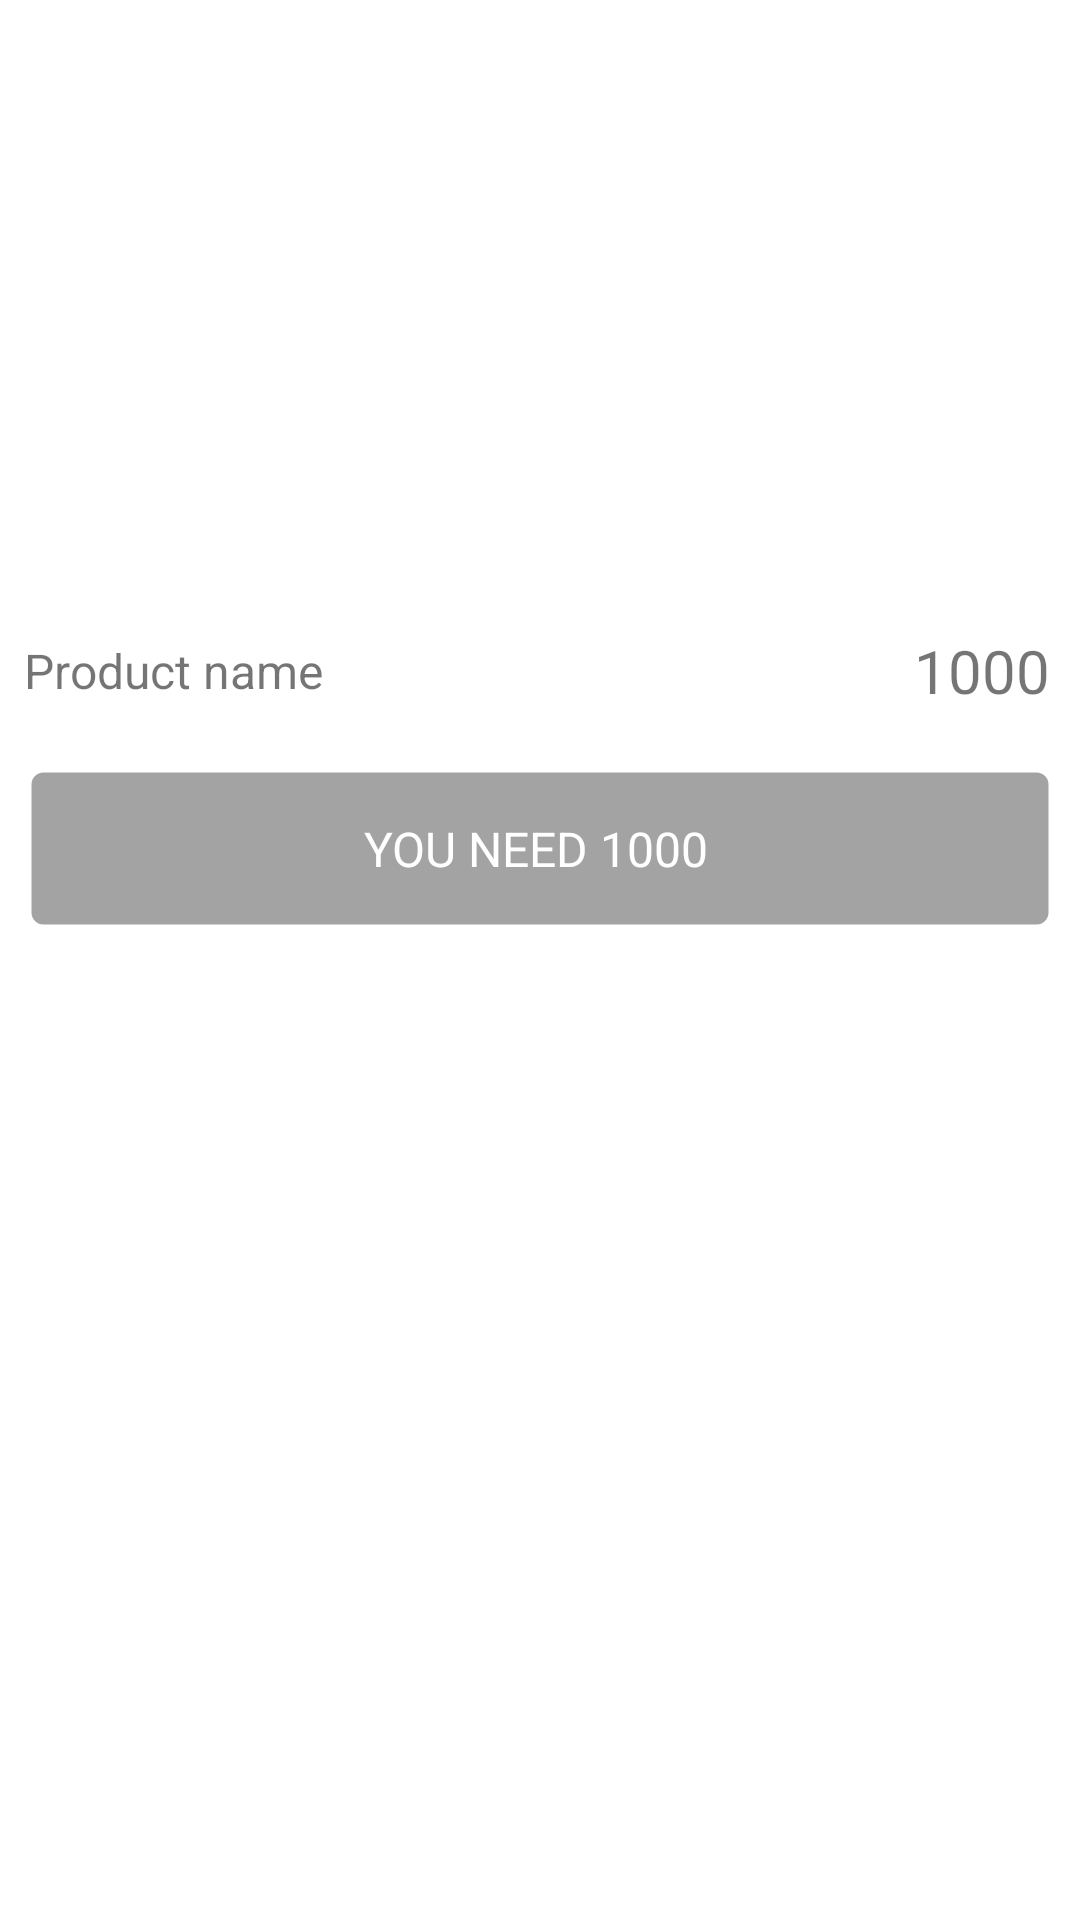

This screen was rendered from an Android layout file. Write that file and the resources it references.
<!-- AndroidManifest.xml: application theme AppTheme -->
<!-- res/layout/popup_not_available.xml -->
<?xml version="1.0" encoding="utf-8"?>
<LinearLayout xmlns:android="http://schemas.android.com/apk/res/android"
    android:orientation="vertical" android:layout_width="wrap_content"
    android:layout_height="wrap_content">
    <ImageView
        android:layout_width="300dp"
        android:layout_height="200dp"
        android:id="@+id/popup_noreedem_image_view"
        android:scaleType="centerCrop"/>
    <FrameLayout
        android:layout_width="match_parent"
        android:layout_height="wrap_content">

        <TextView
            android:layout_width="wrap_content"
            android:layout_height="match_parent"
            android:text="Product name"
            android:gravity="center_vertical"
            android:layout_marginStart="8dp"
            android:textSize="16sp"
            android:id="@+id/popup_noredeem_produc_name"/>

        <LinearLayout
            android:layout_width="match_parent"
            android:layout_height="wrap_content"
            android:orientation="horizontal"
            android:gravity="center_vertical|right"
            android:layout_marginEnd="8dp">
            <TextView
                android:layout_width="wrap_content"
                android:layout_height="wrap_content"
                android:text="1000"
                android:textSize="20sp"
                android:id="@+id/popup_noreedem_points"
                android:layout_marginTop="10dp"
                android:layout_marginBottom="10dp"/>
            <ImageView
                android:layout_width="wrap_content"
                android:layout_height="wrap_content"
                android:src="@drawable/ic_coin_24dp"
                android:layout_gravity="center"
                android:layout_marginStart="2dp"/>
        </LinearLayout>
    </FrameLayout>



    <LinearLayout
        android:layout_width="match_parent"
        android:layout_height="wrap_content"
        android:orientation="horizontal"
        android:gravity="center"
        android:background="@drawable/grey_button"
        android:layout_margin="10dp">
        <TextView
            android:layout_width="wrap_content"
            android:layout_height="wrap_content"
            android:text="YOU NEED 1000"
            android:textSize="16sp"
            android:id="@+id/popup_noreedem_points_needed"
            android:layout_marginTop="10dp"
            android:layout_marginBottom="10dp"
            android:textColor="#FFFFFF"/>
        <ImageView
            android:layout_width="wrap_content"
            android:layout_height="wrap_content"
            android:src="@drawable/ic_coin_24dp"
            android:layout_gravity="center"
            android:layout_marginStart="2dp"/>
    </LinearLayout>


</LinearLayout>
<!-- resources referenced by this layout -->
<resources>
  <!-- drawable grey_button (drawable) -->
  <?xml version="1.0" encoding="utf-8"?>
  <selector xmlns:android="http://schemas.android.com/apk/res/android" >
      <item android:state_pressed="true">
          <shape xmlns:android="http://schemas.android.com/apk/res/android" >
              <solid
                  android:color="#a3a3a3"/>
              <corners
                  android:radius="4dp"/>
              <padding
                  android:left="10dp"
                  android:right="10dp"
                  android:top="5dp"
                  android:bottom="5dp"/>
              <stroke
                  android:width="1dp"
                  android:color="#00aeaeae"/>
          </shape>
      </item>
      <item >
          <shape xmlns:android="http://schemas.android.com/apk/res/android" >
              <solid
                  android:color="#a3a3a3"/>
              <corners
                  android:radius="4dp"/>
              <padding
                  android:left="10dp"
                  android:right="10dp"
                  android:top="5dp"
                  android:bottom="5dp"/>
              <stroke
                  android:width="1dp"
                  android:color="#00aeaeae"/>
          </shape>
  
      </item>
  </selector>
</resources>
